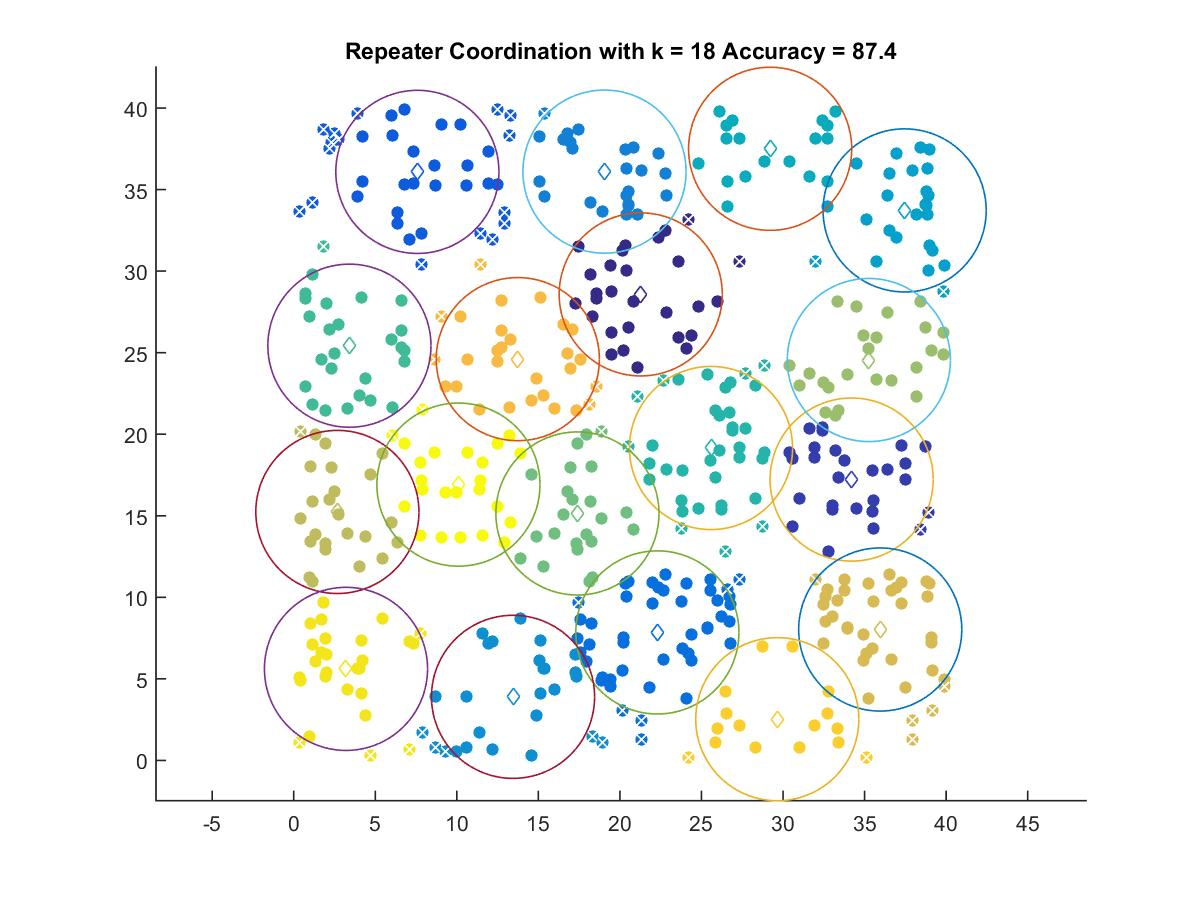

The file beside this chart, header and first rows:
21.275, 28.573
34.21, 17.22
7.582, 36.09
22.3, 7.848
19.05, 36.1
13.45, 3.899
37.46, 33.72
29.21, 37.5
25.59, 19.16
3.415, 25.43
17.39, 15.14
35.26, 24.55
2.676, 15.23
35.96, 8.026
13.74, 24.6
29.65, 2.528
3.205, 5.612
10.1, 16.91
